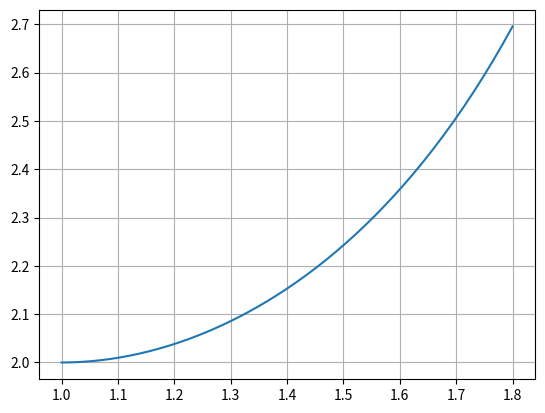

Reproduce this figure in Python.
#!/usr/bin/env python
# -*- coding: utf-8 -*-


import math
import matplotlib.pyplot as plt


def ab2(f, y0, a, b, n):
    X = [0] * (n + 1)
    Y = [0] * (n + 1)
    h = (b - a) / float(n)
    print(h)
    X[0] = x = a
    Y[0] = y = y0
    _y = y + (3 * f(x, y) - f(x, y)) * h / 2
    y = y + (f(x, y) + f(x + h, _y)) * h / 2
    x += h
    X[1] = x
    Y[1] = y
    for i in range(2, n + 1):
        yf = y
        yf += (3 * f(X[i - 1], Y[i - 1])) * h / 2
        yf -= f(X[i - 2], Y[i - 2]) * h / 2
        y = y + (f(X[i - 1], Y[i - 1]) + f(x + h, yf)) * h / 2
        x += h
        X[i] = x
        Y[i] = y
    return X, Y


def fd(x, y):
    return (x * y**2 - 2 * y) / (2 * x)


def f(x):
    return 2 / (x - x * math.log(x))


if __name__ == '__main__':
    y0 = 2
    a = 1
    b = 1.8
    n = 46
    X, Y = ab2(fd, y0, a, b, n)
    for x, y in list(zip(X, Y)):
        print("x: {x:.6f}   y: {y:.6f}  error: {error:.6f}".format(x=x, y=y, error=abs(y - f(x))))

    plt.grid(True)
    plt.plot(X, Y)
    plt.show()
